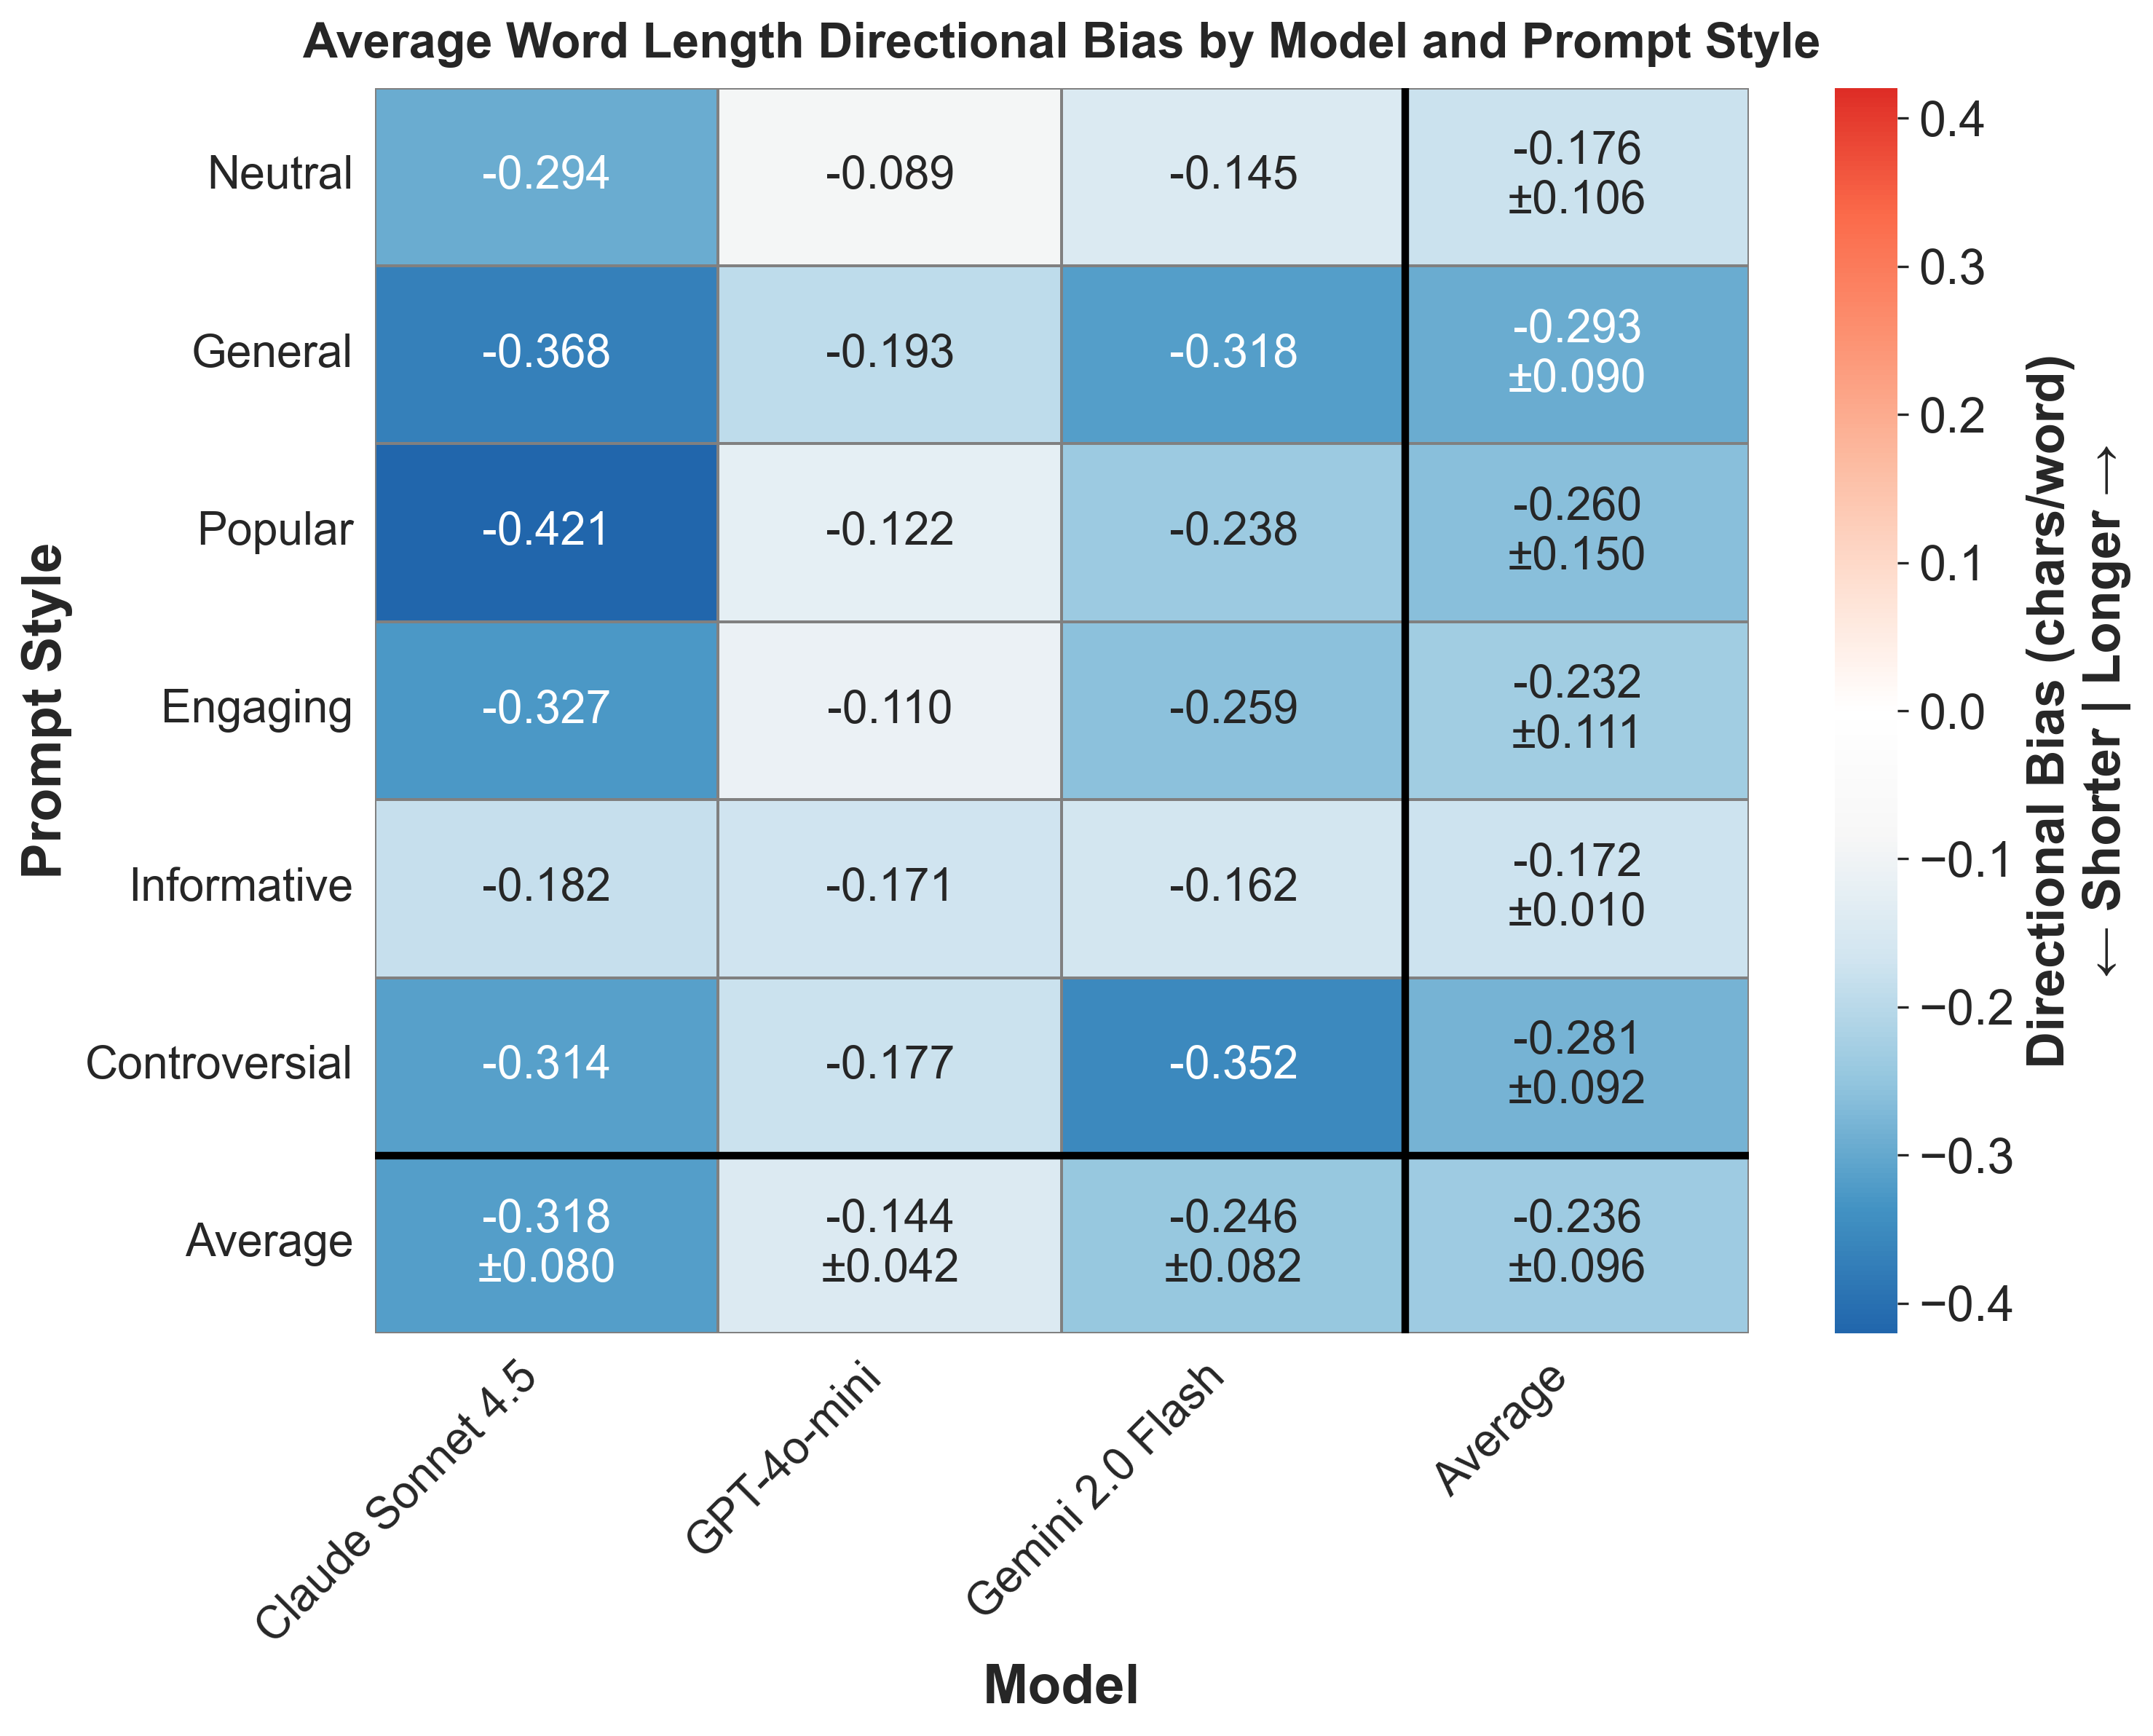

The table this chart was drawn from, first rows:
provider, prompt_style, mean_bias, std_bias, provider_label
anthropic, controversial, -0.3141, , Claude Sonnet 4.5
anthropic, engaging, -0.3267, , Claude Sonnet 4.5
anthropic, general, -0.3682, , Claude Sonnet 4.5
anthropic, informative, -0.1824, , Claude Sonnet 4.5
anthropic, neutral, -0.2943, , Claude Sonnet 4.5
anthropic, popular, -0.4205, , Claude Sonnet 4.5
gemini, controversial, -0.3521, , Gemini 2.0 Flash
gemini, engaging, -0.2586, , Gemini 2.0 Flash
gemini, general, -0.3183, , Gemini 2.0 Flash
gemini, informative, -0.1616, , Gemini 2.0 Flash
gemini, neutral, -0.1451, , Gemini 2.0 Flash
gemini, popular, -0.2385, , Gemini 2.0 Flash
openai, controversial, -0.1768, , GPT-4o-mini
openai, engaging, -0.1099, , GPT-4o-mini
openai, general, -0.1931, , GPT-4o-mini
openai, informative, -0.1706, , GPT-4o-mini
openai, neutral, -0.08871, , GPT-4o-mini
openai, popular, -0.1223, , GPT-4o-mini
